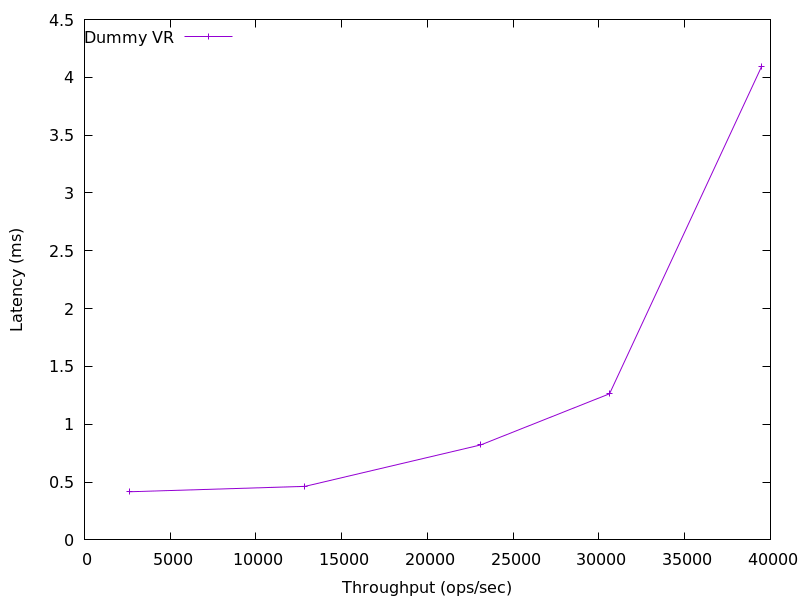

Values plotted in this chart, from the file beside it:
2640.6247914291484, 0.41641569999999994
12860, 0.463
23109, 0.8213
30617, 1.264
39483, 4.093
